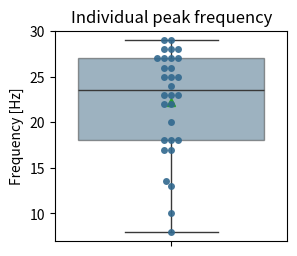

This chart was generated by the following Python code: (Note: this script raises an exception after producing the figure.)
import os
import numpy as np
import pandas as pd
import seaborn as sns
from matplotlib import pyplot as plt

ind_peaks_long = {
    "rcs02l" : 20,
    "rcs02r" : 18,
    "rcs03l" : 13.5,
    "rcs05l" : 26,
    "rcs05r" : 26,
    "rcs06l" : 28,
    "rcs06r" : 18,
    "rcs07l" : 13,
    "rcs07r" : 8, # 
    "rcs08l" : 25,  # none
    "rcs08r" : 27,
    "rcs09l" : 24,
    "rcs09r" : 23,
    "rcs10l" : 27, # none
    "rcs10r" : 29,
    "rcs11l" : 27,
    "rcs11r" : 25,
    "rcs12l" : 28,
    "rcs12r" : 28, # none
    "rcs14l" : 25,
    "rcs15l" : 22,
    "rcs15r" : 18,
    "rcs17l" : 27,
    "rcs17r" : 29,
    "rcs18l" : 23, # none
    "rcs18r" : 23,
    "rcs19l" : 10,
    "rcs19r" : 22,
    "rcs20l" : 17,
    "rcs20r" : 17,
}

PATH_FIGURES = '/Users/Timon/Library/CloudStorage/OneDrive-Charité-UniversitätsmedizinBerlin/Shared Documents - ICN Data World/General/Data/UCSF_OLARU/figures_ucsf/figures_paper/figures_final'


df_ind_peaks = pd.DataFrame(ind_peaks_long.items(), columns=["sub", "peak_freq"])
df_ind_peaks["peak_freq"].mean()
df_ind_peaks["peak_freq"].std()
plt.figure(figsize=(3, 8.2/3))
sns.boxplot(data=df_ind_peaks, y="peak_freq", color="#31688E", showmeans=True, showfliers=False, boxprops=dict(alpha=0.5)
)
sns.swarmplot(data=df_ind_peaks, y="peak_freq", dodge=False, color="#31688E", alpha=0.9, s=5)
plt.ylabel("Frequency [Hz]")
plt.title("Individual peak frequency")
plt.savefig(os.path.join(PATH_FIGURES, "figure_ind_peaks.pdf"))
plt.show(block=True)
